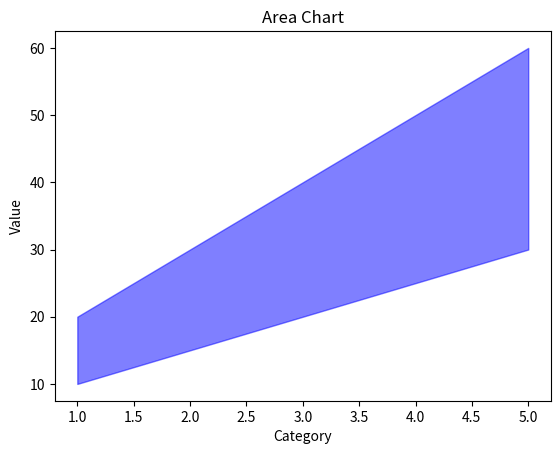

Python code for this plot:
import matplotlib.pyplot as plt
x = [1,2,3,4,5]
y1 = [10,15,20,25,30]
y2 = [20,30,40,50,60]

plt.fill_between(x,y1,y2,color='blue',alpha=0.5)
plt.title('Area Chart')
plt.xlabel('Category')
plt.ylabel('Value')
plt.show()
